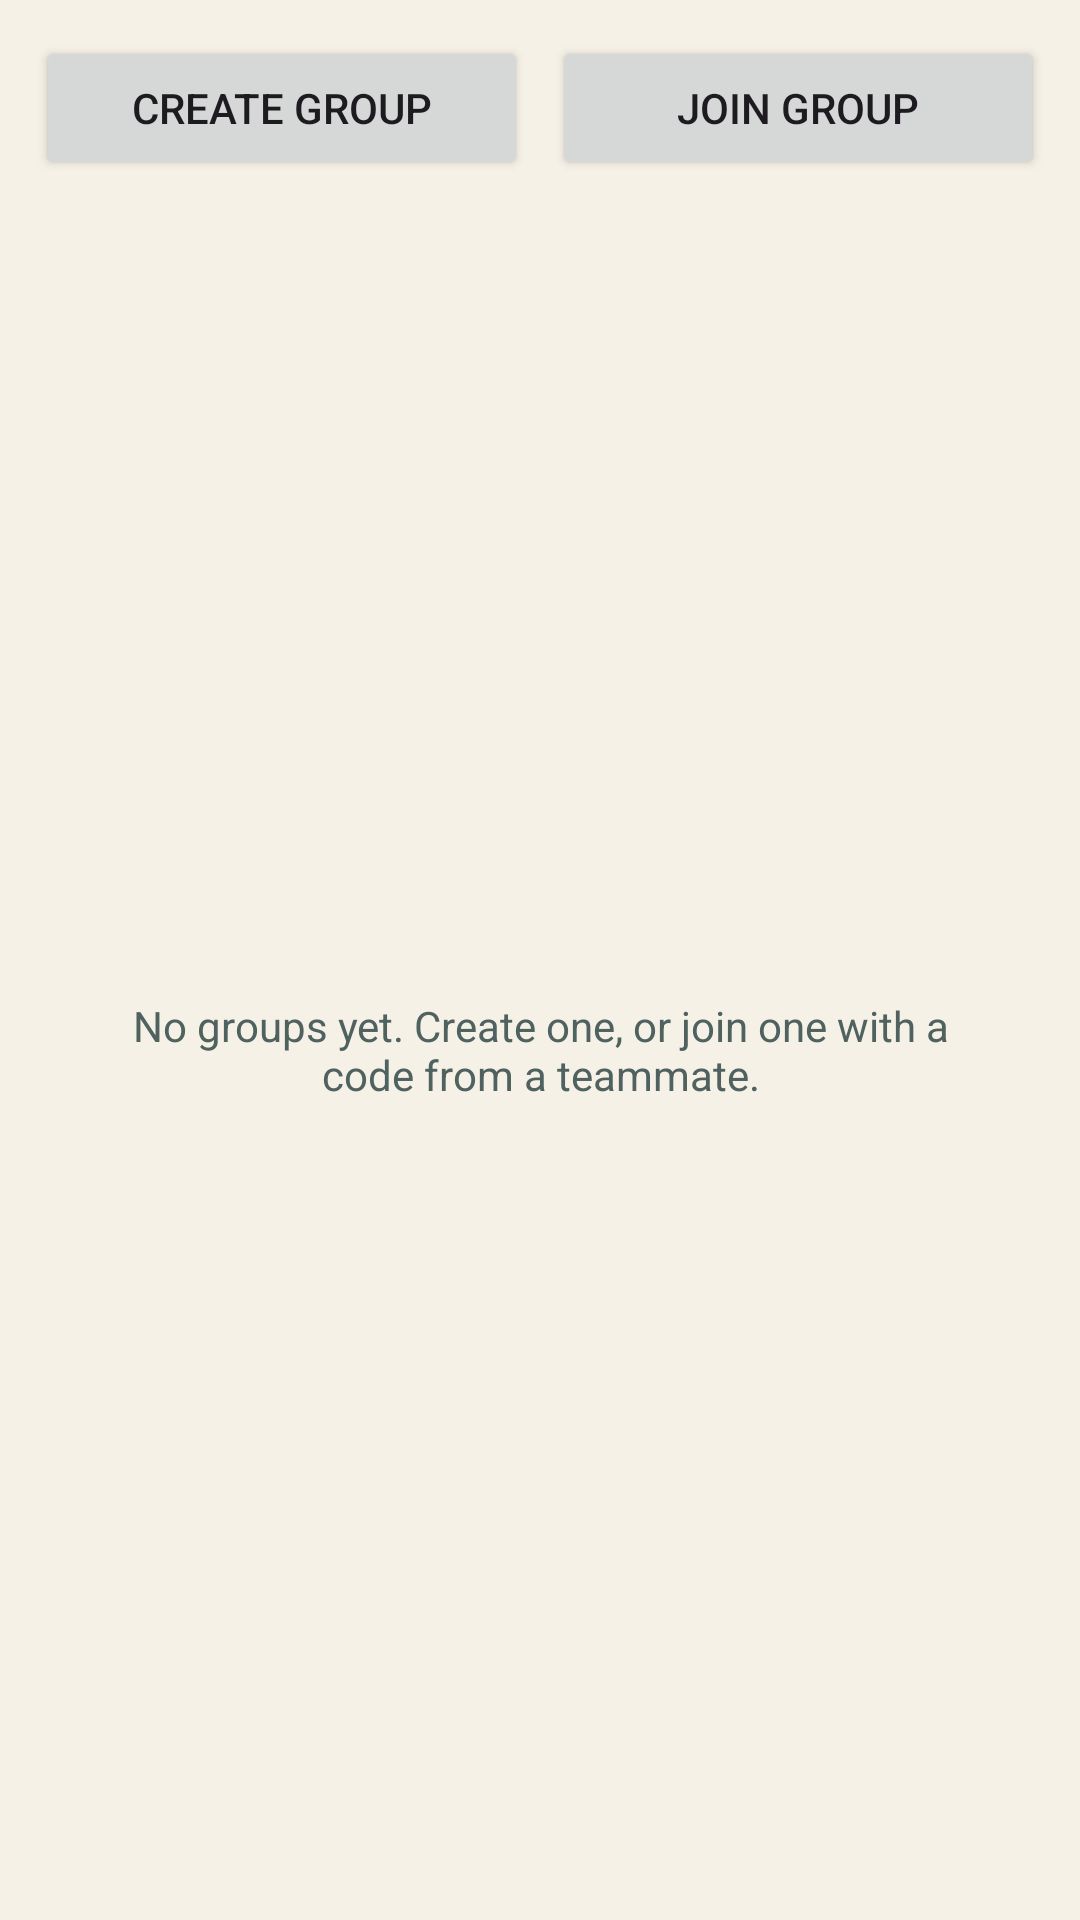

This screen was rendered from an Android layout file. Write that file and the resources it references.
<!-- AndroidManifest.xml: application theme Theme.FindMe -->
<!-- res/layout/fragment_groups.xml -->
<?xml version="1.0" encoding="utf-8"?>
<LinearLayout xmlns:android="http://schemas.android.com/apk/res/android"
    android:layout_width="match_parent"
    android:layout_height="match_parent"
    android:orientation="vertical"
    android:padding="12dp">

    <LinearLayout
        android:layout_width="match_parent"
        android:layout_height="wrap_content"
        android:orientation="horizontal">

        <Button
            android:id="@+id/createGroupButton"
            android:layout_width="0dp"
            android:layout_height="wrap_content"
            android:layout_weight="1"
            android:layout_marginEnd="4dp"
            android:text="@string/create_group" />

        <Button
            android:id="@+id/joinGroupButton"
            android:layout_width="0dp"
            android:layout_height="wrap_content"
            android:layout_weight="1"
            android:layout_marginStart="4dp"
            android:text="@string/join_group" />
    </LinearLayout>

    
    <FrameLayout
        android:layout_width="match_parent"
        android:layout_height="0dp"
        android:layout_weight="1"
        android:layout_marginTop="12dp">

        <androidx.recyclerview.widget.RecyclerView
            android:id="@+id/groupsList"
            android:layout_width="match_parent"
            android:layout_height="match_parent"
            android:clipToPadding="false" />

        <TextView
            android:id="@+id/noGroupsText"
            android:layout_width="wrap_content"
            android:layout_height="wrap_content"
            android:layout_gravity="center"
            android:gravity="center"
            android:padding="24dp"
            android:text="@string/no_groups"
            android:textColor="@color/sand_300" />
    </FrameLayout>

</LinearLayout>
<!-- resources referenced by this layout -->
<resources>
  <color name="sand_300">#4F6260</color>
  <string name="create_group">Create group</string>
  <string name="join_group">Join group</string>
  <string name="no_groups">No groups yet. Create one, or join one with a code from a teammate.</string>
  <style name="Theme.FindMe" parent="Theme.Material3.DayNight.NoActionBar">
          <item name="colorPrimary">@color/amber_500</item>
          <item name="colorOnPrimary">@color/color_on_accent</item>
          <item name="colorPrimaryDark">@color/sand_900</item>
          <item name="colorSecondary">@color/teal_400</item>
          <item name="colorAccent">@color/teal_400</item>
          <item name="colorSurface">@color/night_panel</item>
          <item name="colorOnSurface">@color/white</item>
          <item name="android:colorBackground">@color/sand_900</item>
          <item name="colorError">@color/sos_red</item>
          <item name="android:statusBarColor" tools:targetApi="21">@color/sand_900</item>
          <item name="android:navigationBarColor" tools:targetApi="21">@color/nav_surface</item>
          <item name="android:windowBackground">@color/sand_900</item>
          
          <item name="android:windowLightStatusBar" tools:targetApi="23">@bool/is_light_status_bar</item>
          <item name="android:windowLightNavigationBar" tools:targetApi="27">@bool/is_light_status_bar</item>
      </style>
  <color name="amber_500">#C97A1C</color>
  <color name="color_on_accent">#1A1208</color>
  <color name="sand_900">#F6F1E6</color>
  <color name="teal_400">#0E7E78</color>
  <color name="night_panel">#FFFFFF</color>
  <color name="white">#17211F</color>
  <color name="sos_red">#D3273D</color>
  <color name="nav_surface">#FFFFFF</color>
</resources>
